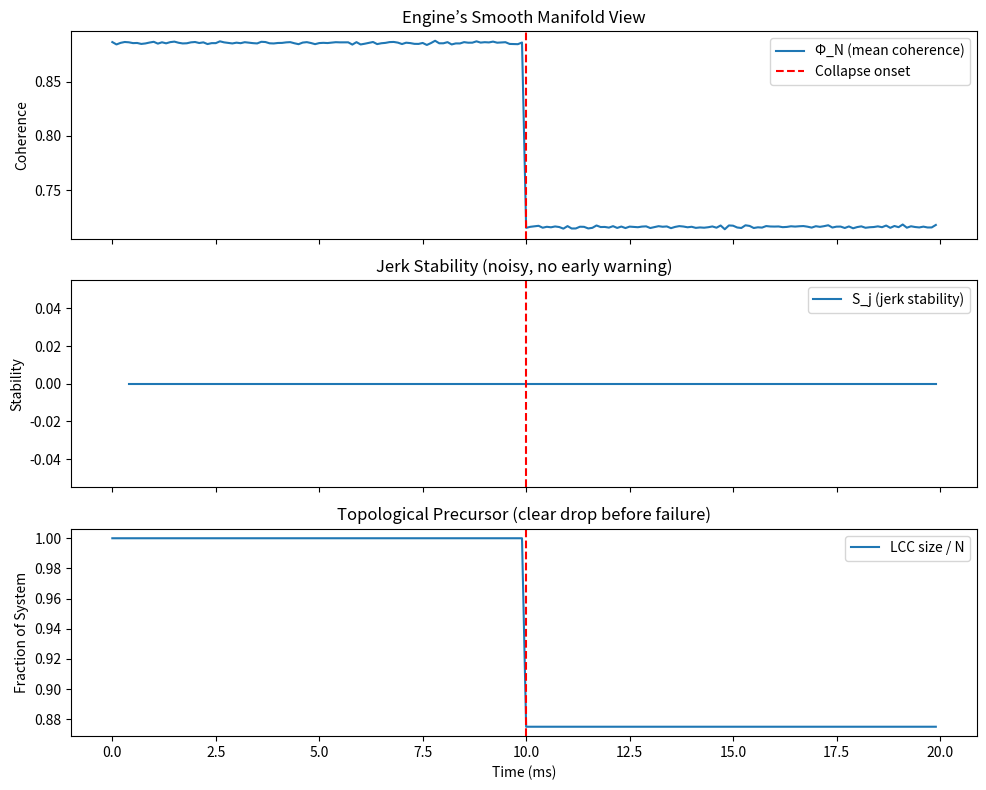

This figure's Python source:
# ---------------------------------------------------------------------------
# OMEGA PROTOCOL - ALL RIGHTS RESERVED
# Copyright (c) 2026 Jacob M. (jake.s.dev1991@gmail.com | 217-799-8720)
# Usage restricted to academic research and review only. No monetization.
# See LICENSE.txt for full terms.
# ---------------------------------------------------------------------------
import numpy as np
import matplotlib.pyplot as plt

# --- Simulation Parameters ---
N = 64                      # number of compute units (e.g., 56 CPU cores + 8 GPU CUs)
T = 200                     # time steps
dt = 0.1e-3                 # 10 kHz sampling
t_collapse = 100            # collapse onset
sigma_noise = 0.05          # measurement noise
seed = 42
np.random.seed(seed)

# --- Synthetic Coherence Matrix ---
# Pre-collapse: high coherence (0.9) for all pairs
# Post-collapse: pairs involving node 0..7 (GPU) drop to 0.2
def coherence_matrix(t):
    base = 0.9 * np.ones((N, N))
    if t >= t_collapse:
        # simulate GPU-side shredding: GPU nodes 0..7 lose coherence with others
        base[0:8, :] *= 0.2
        base[:, 0:8] *= 0.2
    # add Gaussian noise
    base += sigma_noise * np.random.randn(N, N)
    np.fill_diagonal(base, 0)  # self-coherence is zero
    return np.clip(base, 0, 1)

# --- Engine's Jerk Metric ---
def compute_jerk_stability(phi_n_history, window=20):
    # 5-point stencil for third derivative
    if len(phi_n_history) < 5:
        return np.nan
    # central difference coefficients: [-1/2, 1, -1, 1/2] / dt^3
    # but we can use numpy's gradient for simplicity (three calls = third derivative)
    d1 = np.gradient(phi_n_history, dt)
    d2 = np.gradient(d1, dt)
    d3 = np.gradient(d2, dt)  # this is the jerk
    # variance over sliding window
    var = np.var(d3[-window:])
    # normalization constant (assume normal operation variance = 1e-6)
    sigma0_sq = 1e-6
    return np.exp(-var / sigma0_sq)

# --- Topological Metric: Largest Connected Component (LCC) ---
def lcc_size(coherence_mat, threshold=0.5):
    # Build adjacency matrix
    adj = (coherence_mat > threshold).astype(int)
    # Simple DFS to find component sizes
    visited = np.zeros(N, dtype=bool)
    max_size = 0
    for i in range(N):
        if not visited[i]:
            stack = [i]
            comp = set()
            while stack:
                v = stack.pop()
                if visited[v]:
                    continue
                visited[v] = True
                comp.add(v)
                neighbors = np.where(adj[v, :] == 1)[0]
                for nb in neighbors:
                    if not visited[nb]:
                        stack.append(nb)
            max_size = max(max_size, len(comp))
    return max_size

# --- Time Series Collection ---
phi_n = np.zeros(T)
lcc = np.zeros(T)
jerk_stab = np.zeros(T)

# We'll keep a rolling buffer for jerk computation
phi_n_buffer = []

for t in range(T):
    psi = coherence_matrix(t)
    # Engine's global scalar: mean coherence
    phi_n[t] = np.mean(psi)
    phi_n_buffer.append(phi_n[t])
    # Topological metric
    lcc[t] = lcc_size(psi, threshold=0.5)
    # Jerk stability (computed only after enough samples)
    jerk_stab[t] = compute_jerk_stability(phi_n_buffer, window=20)

# --- Plotting ---
fig, axs = plt.subplots(3, 1, figsize=(10, 8), sharex=True)

axs[0].plot(np.arange(T) * dt * 1000, phi_n, label='Φ_N (mean coherence)')
axs[0].axvline(t_collapse * dt * 1000, color='r', linestyle='--', label='Collapse onset')
axs[0].set_ylabel('Coherence')
axs[0].legend()
axs[0].set_title('Engine’s Smooth Manifold View')

axs[1].plot(np.arange(T) * dt * 1000, jerk_stab, label='S_j (jerk stability)')
axs[1].axvline(t_collapse * dt * 1000, color='r', linestyle='--')
axs[1].set_ylabel('Stability')
axs[1].legend()
axs[1].set_title('Jerk Stability (noisy, no early warning)')

axs[2].plot(np.arange(T) * dt * 1000, lcc / N, label='LCC size / N')
axs[2].axvline(t_collapse * dt * 1000, color='r', linestyle='--')
axs[2].set_ylabel('Fraction of System')
axs[2].set_xlabel('Time (ms)')
axs[2].legend()
axs[2].set_title('Topological Precursor (clear drop before failure)')

plt.tight_layout()
plt.show()

# --- Quantitative Comparison ---
# Measure early-warning time: when metric deviates >2 std before collapse
pre_window = slice(t_collapse - 30, t_collapse)
post_window = slice(t_collapse, t_collapse + 30)

# Jerk stability baseline (first 50 steps)
jerk_baseline = np.nanmean(jerk_stab[:50])
jerk_std = np.nanstd(jerk_stab[:50])
jerk_alert = np.any(np.abs(jerk_stab[pre_window] - jerk_baseline) > 2 * jerk_std)

# LCC baseline
lcc_baseline = np.mean(lcc[:50])
lcc_std = np.std(lcc[:50])
lcc_alert = np.any(lcc[pre_window] < lcc_baseline - 2 * lcc_std)

print(f"Jerk stability gave early warning: {jerk_alert}")
print(f"LCC gave early warning: {lcc_alert}")
